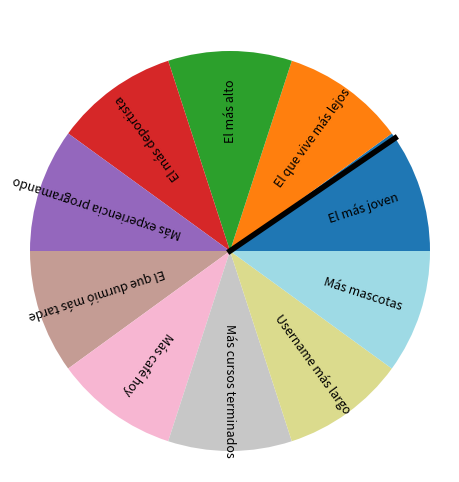

The matplotlib source for this figure:
import numpy as np
import matplotlib.pyplot as plt
import matplotlib.animation as animation
import random

rules = ['El más joven','El que vive más lejos','El más alto','El más deportista','Más experiencia programando','El que durmió más tarde','Más café hoy','Más cursos terminados','Username más largo','Más mascotas']
n = len(rules)
angles = np.linspace(0, 2*np.pi, n, endpoint=False)
fig, ax = plt.subplots(figsize=(6,6))
ax.set_aspect('equal')
ax.axis('off')
colors = plt.cm.tab20(np.linspace(0,1,n))
for i, angle in enumerate(angles):
    wedge = plt.matplotlib.patches.Wedge((0,0), 1, np.degrees(angle), np.degrees(angle + 2*np.pi/n), facecolor=colors[i])
    ax.add_patch(wedge)
    x = 0.7*np.cos(angle + np.pi/n)
    y = 0.7*np.sin(angle + np.pi/n)
    ax.text(x, y, rules[i], ha='center', va='center', fontsize=9, rotation=np.degrees(angle + np.pi/n))
pointer, = ax.plot([0,0],[0,1.1], lw=4, color='black')
chosen_index = random.randint(0, n-1)
target_angle = 2*np.pi*(5) + angles[chosen_index]
angle = 0
def update(frame):
    global angle
    if angle < target_angle:
        angle += 0.3
    pointer.set_data([0, np.cos(angle)], [0, np.sin(angle)])
    return pointer,
ani = animation.FuncAnimation(fig, update, frames=200, interval=30, blit=True)
plt.show()
print('Elegido:', rules[chosen_index])
